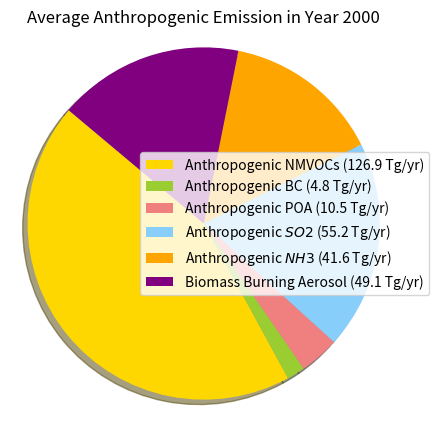

The script that saved this image:
import matplotlib.pyplot as plt
import numpy as np


# Data to plot
labels = 'Anthropogenic NMVOCs (126.9 Tg/yr)', 'Anthropogenic BC (4.8 Tg/yr)', 'Anthropogenic POA (10.5 Tg/yr)', 'Anthropogenic $SO2$ (55.2 Tg/yr)', 'Anthropogenic $NH3$ (41.6 Tg/yr)', 'Biomass Burning Aerosol (49.1 Tg/yr)'
sizes = [126.9, 4.8, 10.5, 55.2, 41.6, 49.1]
colors = ['gold', 'yellowgreen', 'lightcoral', 'lightskyblue', 'orange', 'purple']


# Plot
f, ax = plt.subplots(figsize=(5,5))
ax.pie(sizes, colors=colors, shadow=True, startangle=140)
ax.set_title('Average Anthropogenic Emission in Year 2000')
plt.axis('equal')
plt.legend(labels, bbox_to_anchor=(1.1, .5), loc='center right')
plt.show()